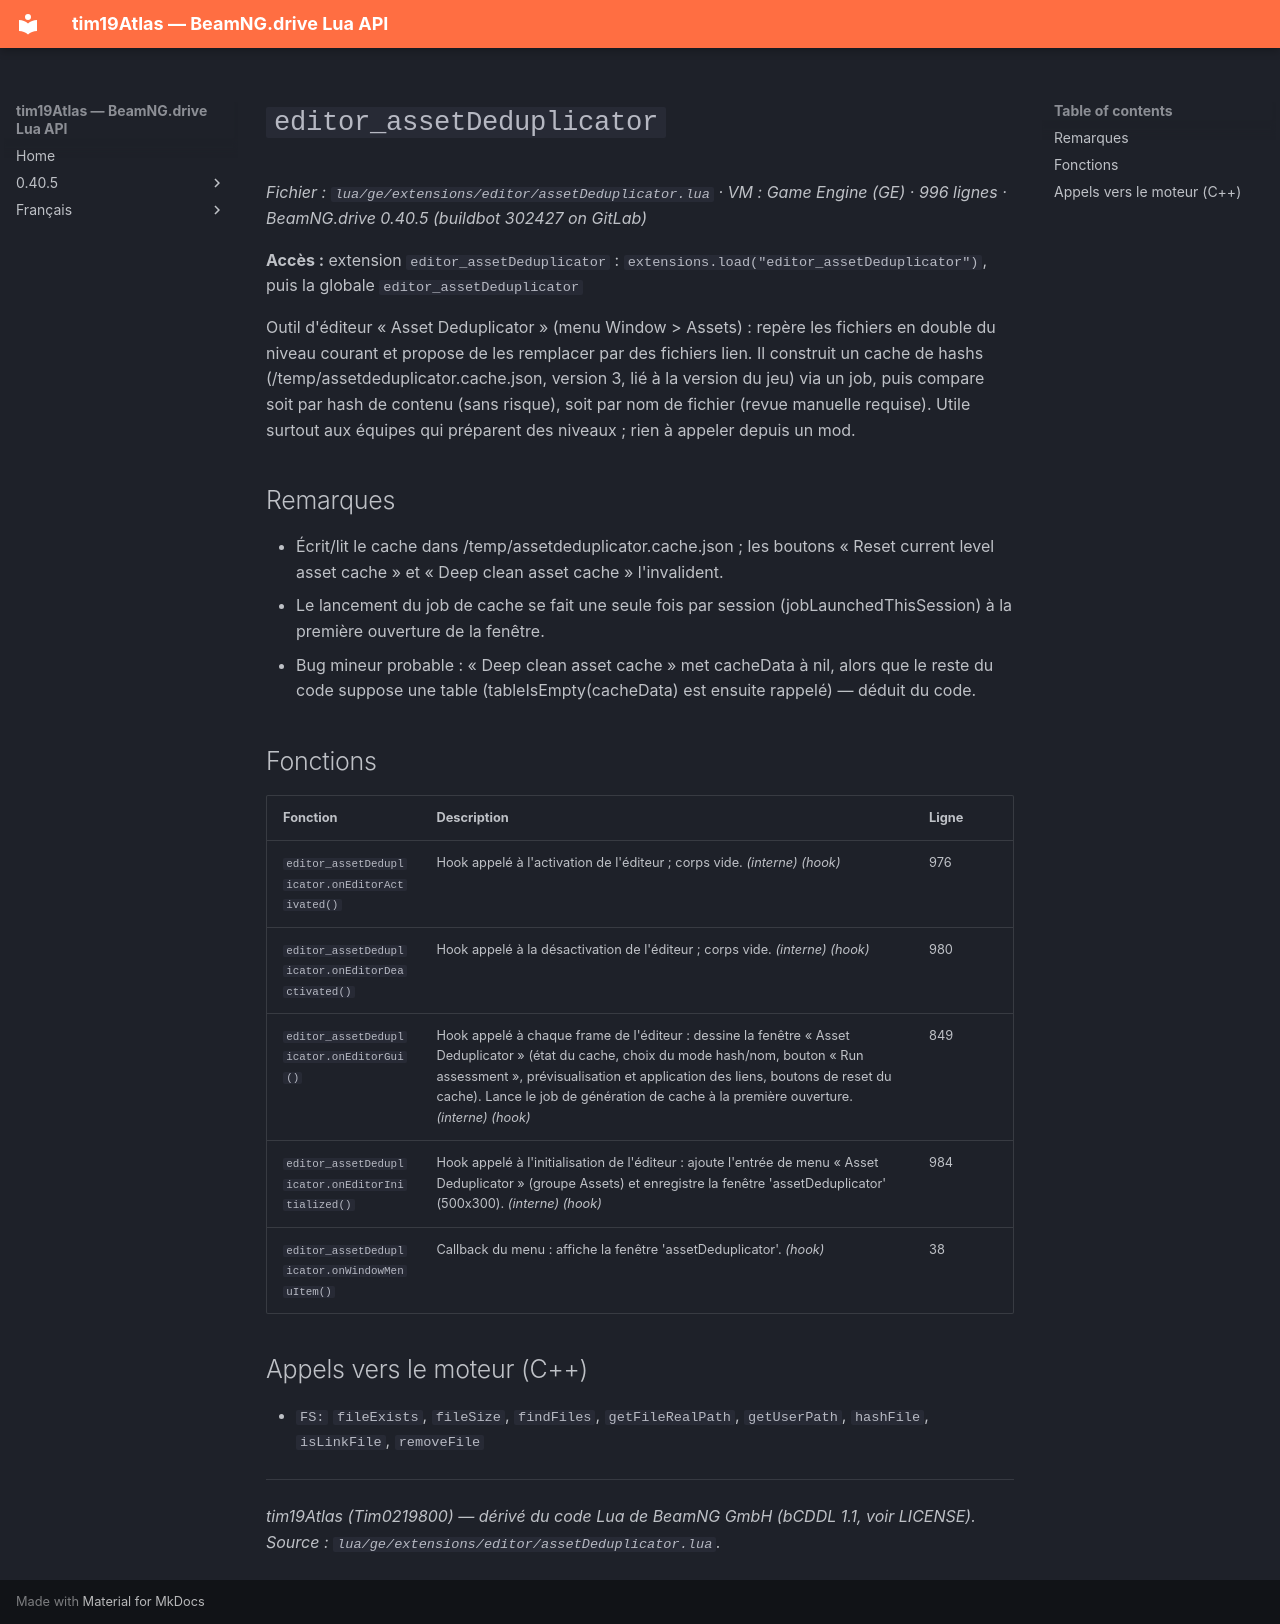

repository: Tim0219800/beamng-lua-atlas · page: fr/0.40.5/ge/extensions/editor/assetDeduplicator.html · generator: mkdocs

# `editor_assetDeduplicator`

*Fichier : `lua/ge/extensions/editor/assetDeduplicator.lua` · VM : Game Engine (GE) · 996 lignes · BeamNG.drive 0.40.5 (buildbot 302427 on GitLab)*

**Accès :** extension `editor_assetDeduplicator` : `extensions.load("editor_assetDeduplicator")`, puis la globale `editor_assetDeduplicator`

Outil d'éditeur « Asset Deduplicator » (menu Window > Assets) : repère les fichiers en double du niveau courant et propose de les remplacer par des fichiers lien. Il construit un cache de hashs (/temp/assetdeduplicator.cache.json, version 3, lié à la version du jeu) via un job, puis compare soit par hash de contenu (sans risque), soit par nom de fichier (revue manuelle requise). Utile surtout aux équipes qui préparent des niveaux ; rien à appeler depuis un mod.

## Remarques

- Écrit/lit le cache dans /temp/assetdeduplicator.cache.json ; les boutons « Reset current level asset cache » et « Deep clean asset cache » l'invalident.
- Le lancement du job de cache se fait une seule fois par session (jobLaunchedThisSession) à la première ouverture de la fenêtre.
- Bug mineur probable : « Deep clean asset cache » met cacheData à nil, alors que le reste du code suppose une table (tableIsEmpty(cacheData) est ensuite rappelé) — déduit du code.

## Fonctions

| Fonction | Description | Ligne |
|---|---|---|
| `editor_assetDeduplicator.onEditorActivated()` | Hook appelé à l'activation de l'éditeur ; corps vide. *(interne)* *(hook)* | 976 |
| `editor_assetDeduplicator.onEditorDeactivated()` | Hook appelé à la désactivation de l'éditeur ; corps vide. *(interne)* *(hook)* | 980 |
| `editor_assetDeduplicator.onEditorGui()` | Hook appelé à chaque frame de l'éditeur : dessine la fenêtre « Asset Deduplicator » (état du cache, choix du mode hash/nom, bouton « Run assessment », prévisualisation et application des liens, boutons de reset du cache). Lance le job de génération de cache à la première ouverture. *(interne)* *(hook)* | 849 |
| `editor_assetDeduplicator.onEditorInitialized()` | Hook appelé à l'initialisation de l'éditeur : ajoute l'entrée de menu « Asset Deduplicator » (groupe Assets) et enregistre la fenêtre 'assetDeduplicator' (500x300). *(interne)* *(hook)* | 984 |
| `editor_assetDeduplicator.onWindowMenuItem()` | Callback du menu : affiche la fenêtre 'assetDeduplicator'. *(hook)* | 38 |

## Appels vers le moteur (C++)

- `FS:` `fileExists`, `fileSize`, `findFiles`, `getFileRealPath`, `getUserPath`, `hashFile`, `isLinkFile`, `removeFile`

---
*tim19Atlas (Tim0219800) — dérivé du code Lua de BeamNG GmbH (bCDDL 1.1, voir LICENSE). Source : `lua/ge/extensions/editor/assetDeduplicator.lua`.*
